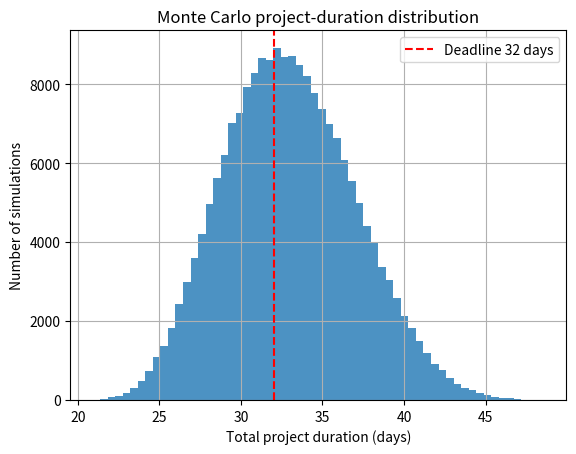

This figure's Python source:
"""Task 20 (modified): Monte Carlo - probability that a software project finishes on time.

Part A: change N, the standard deviation and the seed in the server-overload simulation.
Part B: new case - three tasks with uncertain durations; probability total <= 32 days.
"""
import numpy as np
import matplotlib.pyplot as plt

# ---------- Part A: parameter change ----------
print("PART A - overload probability (capacity 1000, mean 850)")
print("Exact value for std=120 from the normal distribution: 10.57%")
for N, std, seed in [(1_000, 120, 42), (100_000, 120, 42), (100_000, 120, 7), (100_000, 180, 42)]:
    rng = np.random.default_rng(seed)
    p = (rng.normal(850, std, N) > 1000).mean()
    se = np.sqrt(p*(1-p)/N)
    print(f"N={N:>7,}, std={std}, seed={seed}: p={p:.4%}  (standard error {se:.3%})")

rng = np.random.default_rng(1)
pts = rng.random((200_000, 2))
print(f"Bonus - pi estimate from 200,000 points: {4*np.mean(np.sum(pts**2, axis=1) <= 1):.4f}")

# ---------- Part B: new case ----------
# Assumptions: durations in days follow triangular(min, most likely, max) distributions.
rng = np.random.default_rng(42)
N = 200_000
design = rng.triangular(5, 8, 14, N)
build = rng.triangular(10, 15, 25, N)
test = rng.triangular(4, 6, 12, N)
total = design + build + test

deadline = 32
p_on_time = (total <= deadline).mean()
se = np.sqrt(p_on_time*(1 - p_on_time)/N)

print("\nPART B - project schedule risk")
print(f"Most-likely plan (sum of modes): {8 + 15 + 6} days")
print(f"Mean total: {total.mean():.2f} days, std: {total.std():.2f} days")
print(f"P(finish within {deadline} days) = {p_on_time:.2%} +/- {1.96*se:.2%} (95% interval)")
print(f"80th percentile: {np.percentile(total, 80):.1f} days, 95th percentile: {np.percentile(total, 95):.1f} days")

plt.hist(total, bins=60, alpha=0.8)
plt.axvline(deadline, color="red", linestyle="--", label=f"Deadline {deadline} days")
plt.xlabel("Total project duration (days)")
plt.ylabel("Number of simulations")
plt.title("Monte Carlo project-duration distribution")
plt.legend()
plt.grid(True)
plt.show()
